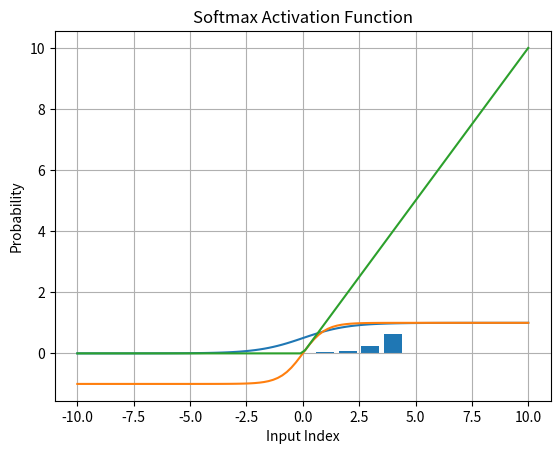

Write the Python code that produced this figure.
import numpy as np
import matplotlib.pyplot as plt

# Activation functions:
""" 
Sigmoid function : 1/(1+e^(-x))
- definition
- range : (0,1)
- not zero centered
- causes vanishing gradient problem
- works well for binary classification

Tanh function : (e^x - e^(-x))/(e^x + e^(-x))
    - defination 
    - range : (-1,1)
    - zero centered
    - helps in centering the data by making the mean of the data close to zero
    - helps in learning the weights
    - helps in reducing the vanishing gradient problem

ReLU function : max(0,x)
    - definition
    - range : [0,∞)
    - computationally efficient
    - helps solve vanishing gradient problem
    - most commonly used in deep neural networks
    - can cause "dying ReLU" problem when neurons become permanently inactive
    
Softmax function : e^xi/∑e^xi
    - definition
    - range : (0,1)
    - used in multi-class classification problems
    - converts raw scores into probabilities
    - sum of all probabilities is 1
    - helps in making the model more confident about its predictions

"""


# Sigmoid function
def sigmoid(x):
    return 1 / (1 + np.exp(-x))


# Generate input values
input_values = np.linspace(-10, 10, 100)

# Apply sigmoid function
y = sigmoid(input_values)

# Plot sigmoid function
plt.plot(input_values, y)
plt.title("Sigmoid Activation Function")
plt.xlabel("Input")
plt.ylabel("Output")
plt.grid(True)
plt.show()


# Tanh function


def tanh(x):
    return np.tanh(x)


input_values = np.linspace(-10, 10, 100)
y = tanh(input_values)

plt.plot(input_values, y)
plt.title("Tanh Activation Function")
plt.xlabel("Input")
plt.ylabel("Output")
plt.grid(True)
plt.show()


# ReLU function : max(0,x)
def relu(x):
    return np.maximum(0, x)


input_values = np.linspace(-10, 10, 100)
y = relu(input_values)

plt.plot(input_values, y)
plt.title("ReLU Activation Function")
plt.xlabel("Input")
plt.ylabel("Output")
plt.grid(True)
plt.show()


# Softmax function
def softmax(x):
    exp_values = np.exp(x)
    return exp_values / np.sum(exp_values)


input_values = np.array([1, 2, 3, 4, 5])
y = softmax(input_values)

# Plot softmax function
plt.bar(range(len(input_values)), y)
plt.title("Softmax Activation Function")
plt.xlabel("Input Index")
plt.ylabel("Probability")
plt.grid(True)
plt.show()
